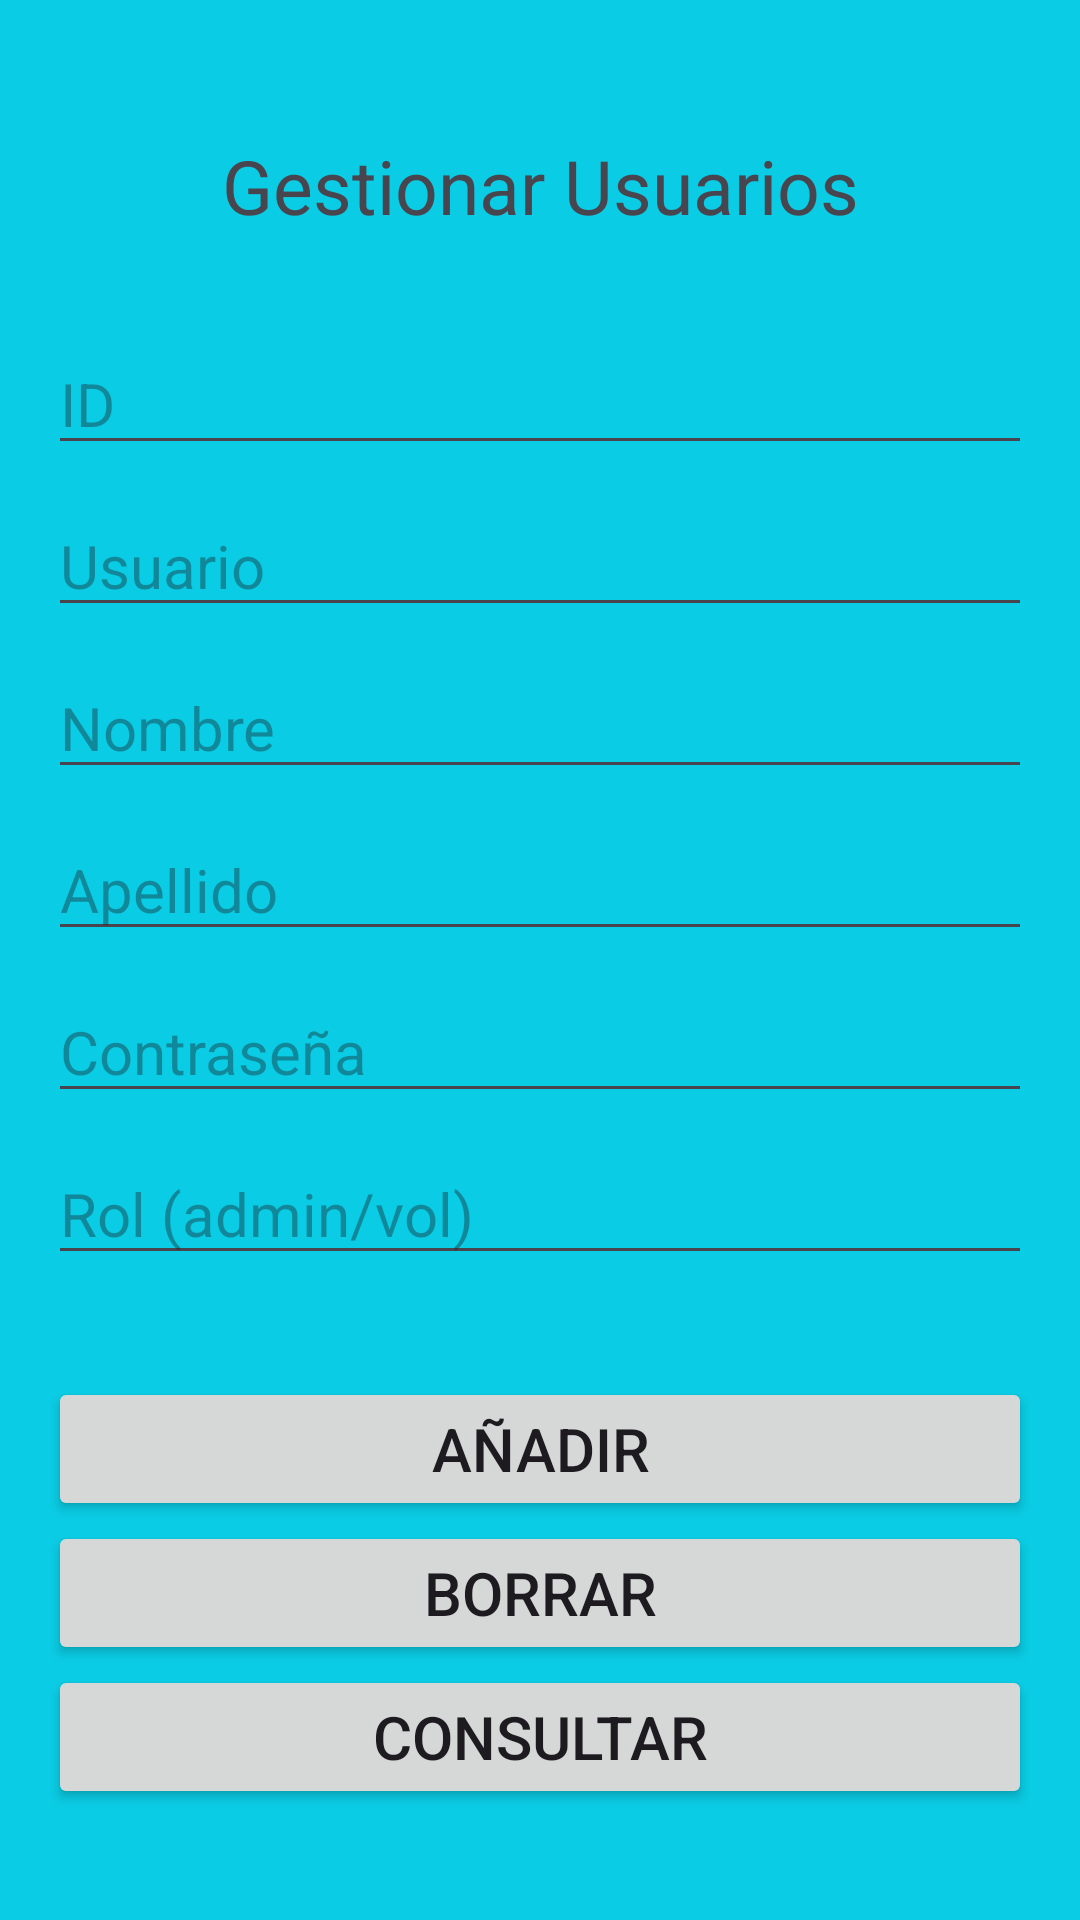

Here is an Android app screen rendered from its layout file. Give the layout XML and the strings, colors and styles it references.
<!-- AndroidManifest.xml: application theme Theme.VoluntariadoCruzRoja -->
<!-- res/layout/admin.xml -->
<?xml version="1.0" encoding="utf-8"?>
<LinearLayout
    xmlns:android="http://schemas.android.com/apk/res/android"
    android:layout_width="match_parent"
    android:layout_height="match_parent"
    android:orientation="vertical"
    android:gravity="center"
    android:background="@color/blue"
    android:padding="16dp">

    <TextView
        android:layout_width="match_parent"
        android:layout_height="50dp"
        android:layout_marginBottom="24dp"
        android:gravity="center"
        android:text="@string/GestionarV"
        android:textSize="25dp" />

    <EditText
        android:id="@+id/etId"
        android:layout_width="match_parent"
        android:layout_height="wrap_content"
        android:inputType="number"
        android:textSize="20sp"
        android:layout_marginBottom="10sp"
        android:hint="@string/idadmin"/>

    <EditText
        android:id="@+id/etUsuario"
        android:layout_width="match_parent"
        android:layout_height="wrap_content"
        android:textSize="20sp"
        android:layout_marginBottom="10sp"
        android:hint="@string/Usuarioadmin"/>

    <EditText
        android:id="@+id/etNombre"
        android:layout_width="match_parent"
        android:layout_height="wrap_content"
        android:textSize="20sp"
        android:layout_marginBottom="10sp"
        android:hint="@string/Nombreadmin"/>

    <EditText
        android:id="@+id/etApellido"
        android:layout_width="match_parent"
        android:layout_height="wrap_content"
        android:textSize="20sp"
        android:layout_marginBottom="10sp"
        android:hint="@string/Apeadmin"/>

    <EditText
        android:id="@+id/etPass"
        android:layout_width="match_parent"
        android:layout_height="wrap_content"
        android:inputType="textPassword"
        android:textSize="20sp"
        android:layout_marginBottom="10sp"
        android:hint="@string/Passadmin"/>

    <EditText
        android:id="@+id/etRol"
        android:layout_width="match_parent"
        android:layout_height="wrap_content"
        android:textSize="20sp"
        android:layout_marginBottom="10sp"
        android:hint="@string/Rol"/>

    <Button
        android:id="@+id/btnAñadir"
        android:layout_width="match_parent"
        android:layout_height="wrap_content"
        android:layout_marginTop="24dp"
        android:textSize="20dp"
        android:text="@string/Añadiradmin"/>

    <Button
        android:id="@+id/btnBorrar"
        android:layout_width="match_parent"
        android:layout_height="wrap_content"
        android:textSize="20dp"
        android:text="@string/Borraradmin"/>

    <Button
        android:id="@+id/btnConsultar"
        android:layout_width="match_parent"
        android:layout_height="wrap_content"
        android:textSize="20dp"
        android:text="@string/Consultaradmin"/>


</LinearLayout>
<!-- resources referenced by this layout -->
<resources>
  <color name="blue">#0ACCE4</color>
  <string name="Apeadmin">Apellido</string>
  <string name="Borraradmin">Borrar</string>
  <string name="Consultaradmin">Consultar</string>
  <string name="GestionarV">Gestionar Usuarios</string>
  <string name="Nombreadmin">Nombre</string>
  <string name="Passadmin">Contraseña</string>
  <string name="Rol">Rol (admin/vol)</string>
  <string name="Usuarioadmin">Usuario</string>
  <string name="idadmin">ID</string>
  <style name="Theme.VoluntariadoCruzRoja" parent="Base.Theme.VoluntariadoCruzRoja" />
  <style name="Base.Theme.VoluntariadoCruzRoja" parent="Theme.Material3.DayNight.NoActionBar">
          
          
      </style>
</resources>
